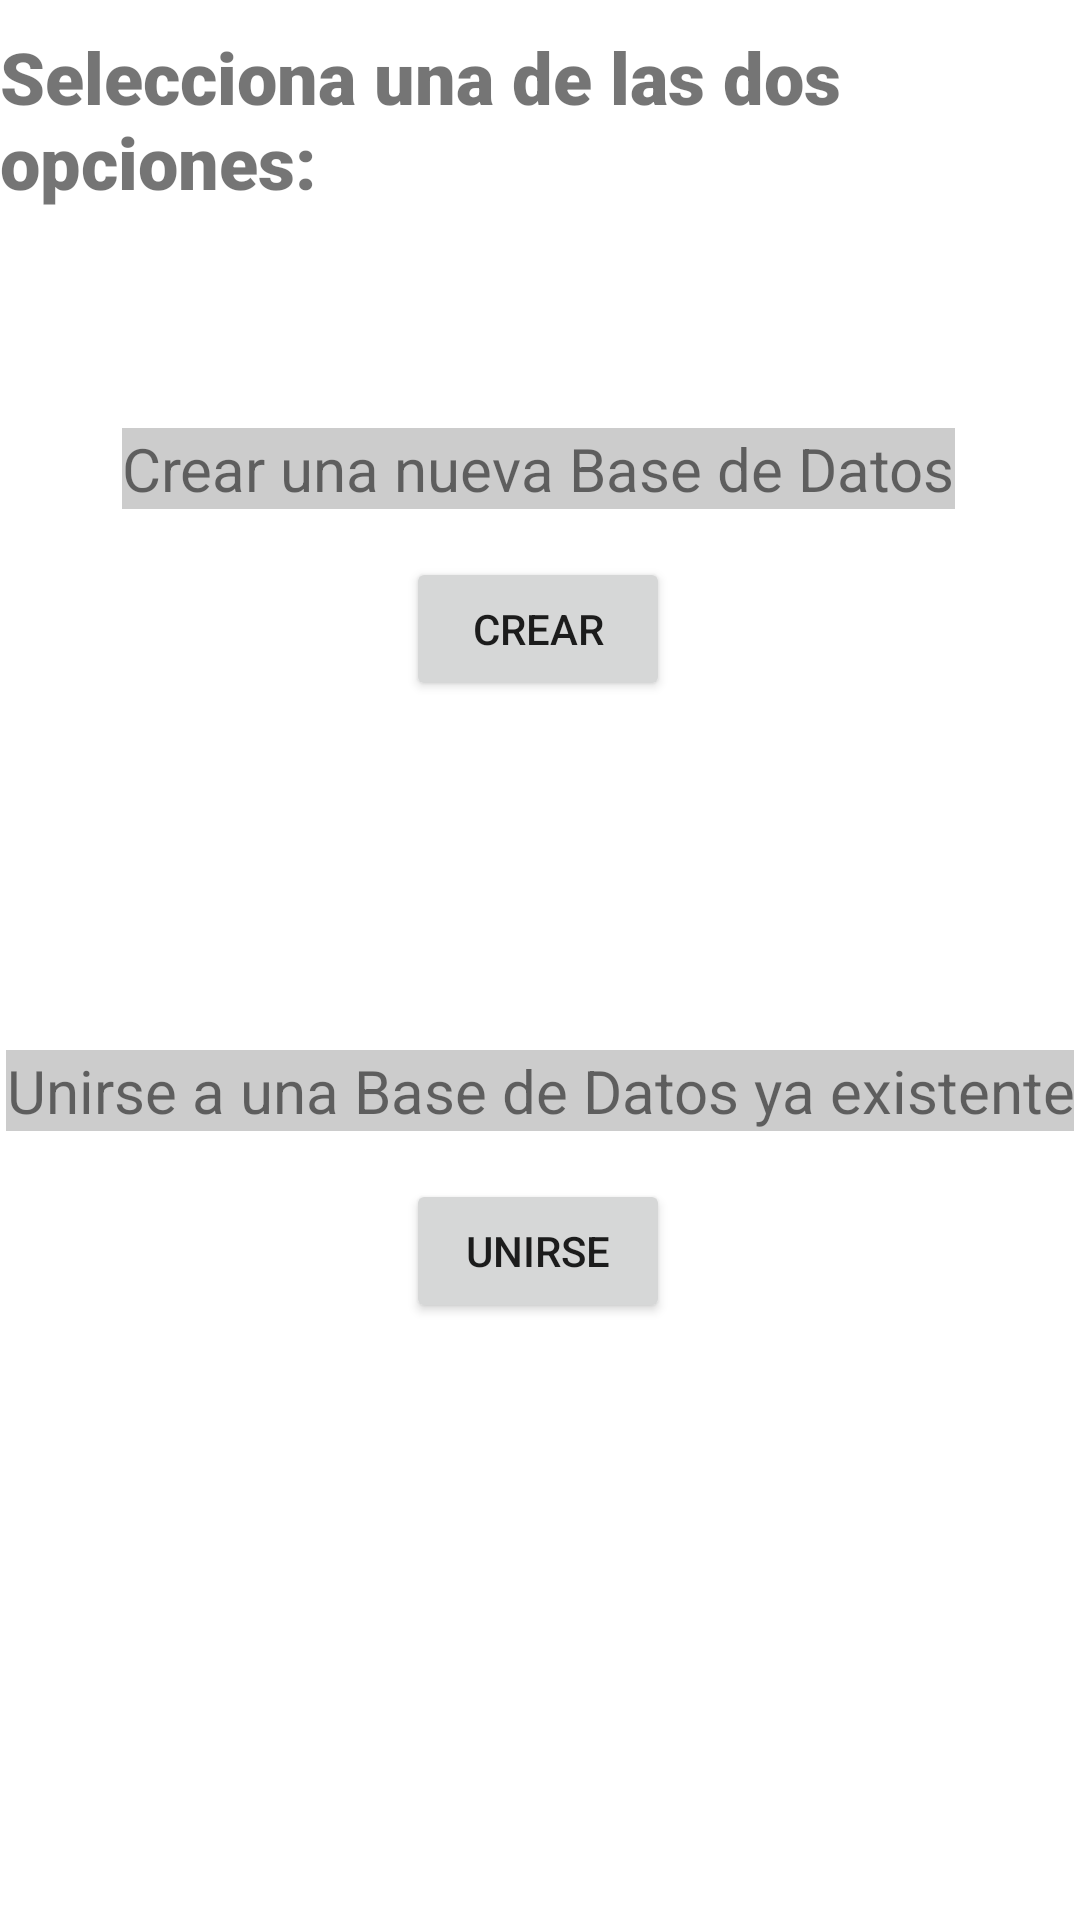

Layout XML and referenced resources for this Android screen:
<!-- AndroidManifest.xml: application theme Theme.ClockCheck -->
<!-- res/layout/activity_seleccion.xml -->
<?xml version="1.0" encoding="utf-8"?>
<androidx.constraintlayout.widget.ConstraintLayout xmlns:android="http://schemas.android.com/apk/res/android"
    xmlns:app="http://schemas.android.com/apk/res-auto"
    xmlns:tools="http://schemas.android.com/tools"
    android:layout_width="match_parent"
    android:layout_height="match_parent"
    tools:context=".SeleccionActivity">

    <TextView
        android:id="@+id/textViewTop"
        android:layout_width="wrap_content"
        android:layout_height="wrap_content"
        android:text="@string/selection_title_text"
        android:textSize="24sp"
        android:fontFamily="sans-serif-black"
        app:layout_constraintBottom_toTopOf="@+id/textView"
        app:layout_constraintEnd_toEndOf="parent"
        app:layout_constraintHorizontal_bias="0.498"
        app:layout_constraintStart_toStartOf="parent"
        app:layout_constraintTop_toTopOf="parent"
        app:layout_constraintVertical_bias="0.115" />

    <TextView
        android:id="@+id/textView"
        android:layout_width="wrap_content"
        android:layout_height="wrap_content"
        android:layout_weight="1"
        android:background="@color/grisesito"
        android:fontFamily="sans-serif"
        android:text="@string/patron_text"
        android:textAlignment="center"
        android:textSize="20sp"
        app:layout_constraintBottom_toBottomOf="parent"
        app:layout_constraintEnd_toEndOf="parent"
        app:layout_constraintHorizontal_bias="0.495"
        app:layout_constraintStart_toStartOf="parent"
        app:layout_constraintTop_toTopOf="parent"
        app:layout_constraintVertical_bias="0.233" />

    <TextView
        android:id="@+id/textView4"
        android:layout_width="wrap_content"
        android:layout_height="wrap_content"
        android:background="@color/grisesito"
        android:fontFamily="sans-serif"
        android:text="@string/empleado_text"
        android:textAlignment="center"
        android:textSize="20sp"
        app:layout_constraintBottom_toBottomOf="parent"
        app:layout_constraintEnd_toEndOf="parent"
        app:layout_constraintStart_toStartOf="parent"
        app:layout_constraintTop_toBottomOf="@+id/textView"
        app:layout_constraintVertical_bias="0.407" />

    <Button
        android:id="@+id/button_registrar"
        android:layout_width="wrap_content"
        android:layout_height="wrap_content"
        android:layout_marginTop="16dp"
        android:text="@string/button_patron"
        app:layout_constraintEnd_toEndOf="parent"
        app:layout_constraintHorizontal_bias="0.498"
        app:layout_constraintStart_toStartOf="parent"
        app:layout_constraintTop_toBottomOf="@+id/textView" />

    <Button
        android:id="@+id/button_registrarme"
        android:layout_width="wrap_content"
        android:layout_height="wrap_content"
        android:layout_marginTop="16dp"
        android:text="@string/button_empleado"
        app:layout_constraintEnd_toEndOf="parent"
        app:layout_constraintHorizontal_bias="0.498"
        app:layout_constraintStart_toStartOf="parent"
        app:layout_constraintTop_toBottomOf="@+id/textView4" />

</androidx.constraintlayout.widget.ConstraintLayout>
<!-- resources referenced by this layout -->
<resources>
  <color name="grisesito">#CCCCCC</color>
  <string name="button_empleado">Unirse</string>
  <string name="button_patron">Crear</string>
  <string name="empleado_text">Unirse a una Base de Datos ya existente</string>
  <string name="patron_text">Crear una nueva Base de Datos</string>
  <string name="selection_title_text">Selecciona una de las dos opciones:</string>
  <style name="Theme.ClockCheck" parent="Theme.MaterialComponents.DayNight.DarkActionBar">
          
          <item name="colorPrimary">@color/purple_500</item>
          <item name="colorPrimaryVariant">@color/purple_700</item>
          <item name="colorOnPrimary">@color/white</item>
          
          <item name="colorSecondary">@color/teal_200</item>
          <item name="colorSecondaryVariant">@color/teal_700</item>
          <item name="colorOnSecondary">@color/black</item>
          
          <item name="android:statusBarColor" tools:targetApi="l">?attr/colorPrimaryVariant</item>
          
      </style>
  <color name="purple_500">#FF6200EE</color>
  <color name="purple_700">#FF3700B3</color>
  <color name="white">#FFFFFFFF</color>
  <color name="teal_200">#FF03DAC5</color>
  <color name="teal_700">#FF018786</color>
  <color name="black">#FF000000</color>
</resources>
